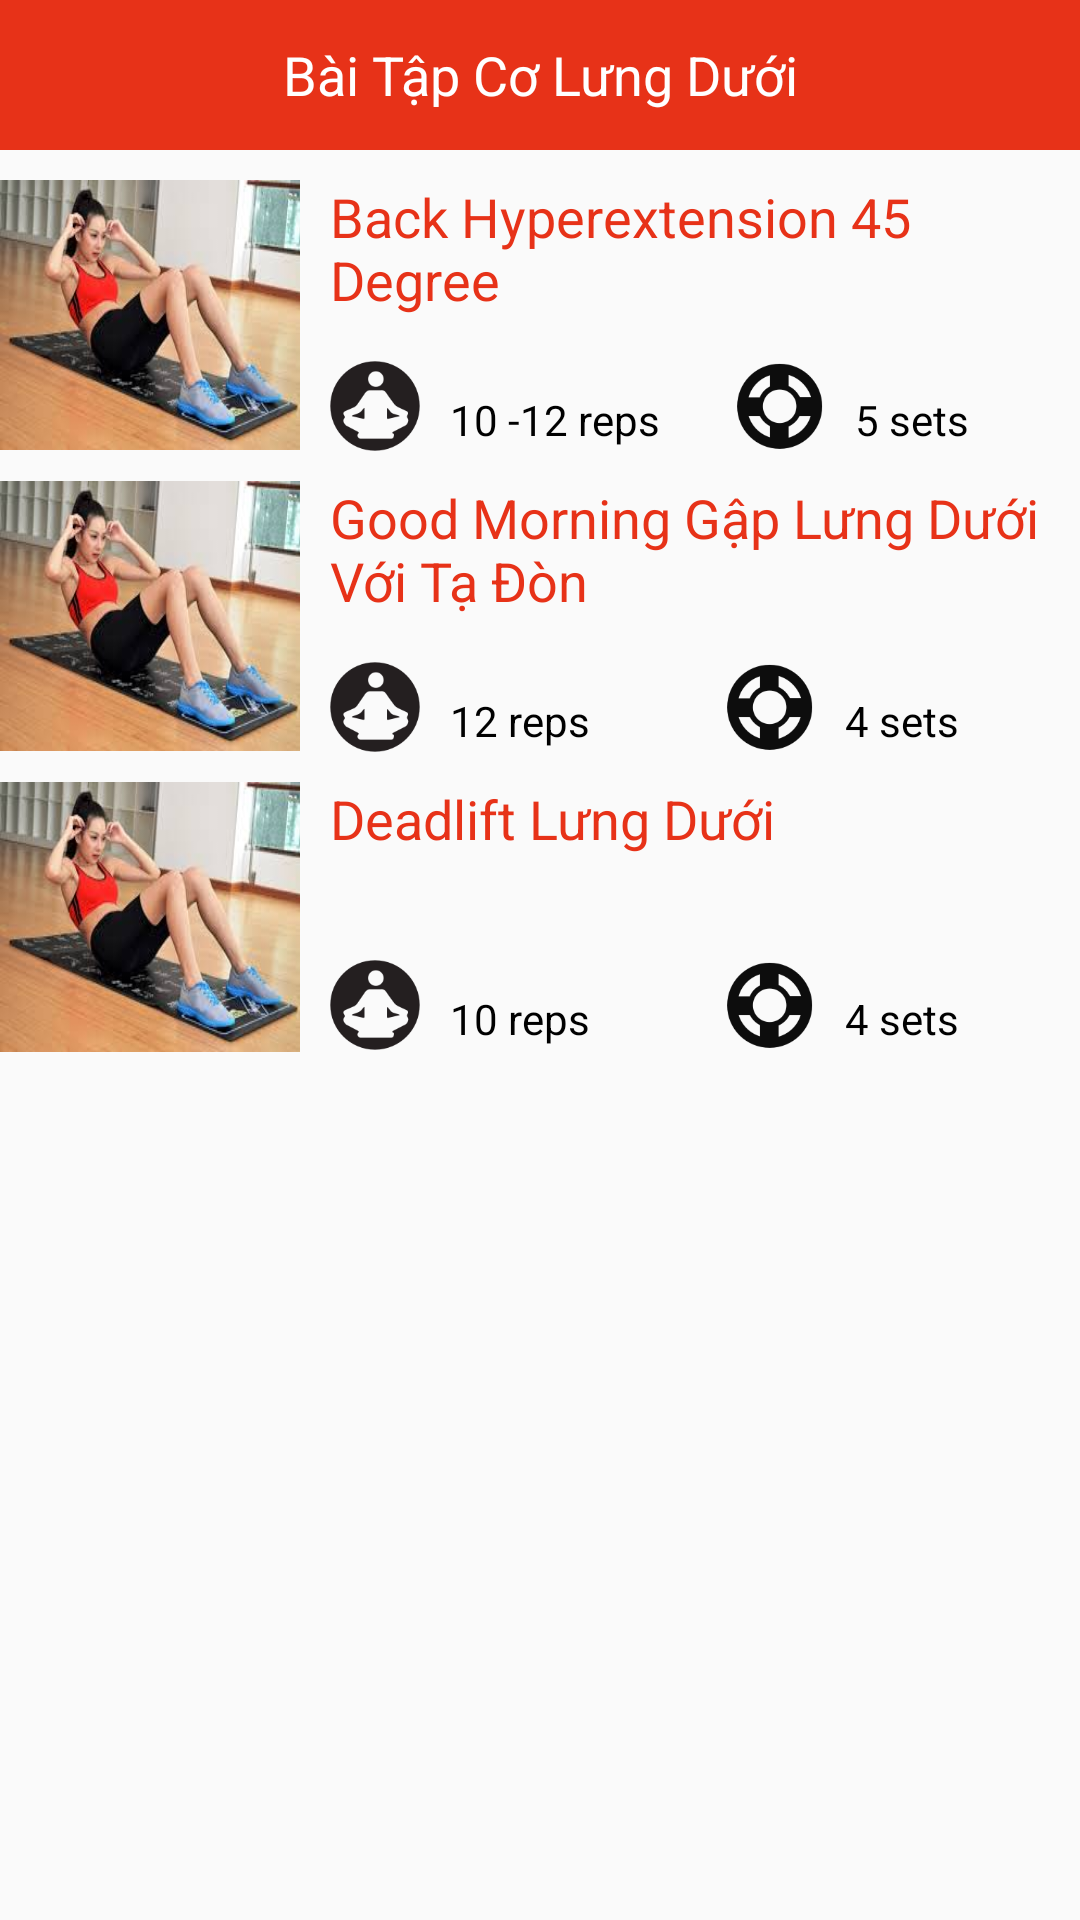

Write the Android layout XML for this screen, with the resource values it uses.
<!-- AndroidManifest.xml: application theme AppTheme -->
<!-- res/layout/activity_bai_tap_co_lung_duoi.xml -->
<?xml version="1.0" encoding="utf-8"?>
<LinearLayout xmlns:android="http://schemas.android.com/apk/res/android"
    xmlns:tools="http://schemas.android.com/tools"
    android:layout_width="match_parent"
    android:layout_height="match_parent"
    android:orientation="vertical"
    tools:context=".BaiTapCoLungDuoi">
    <TextView
        android:layout_width="match_parent"
        android:layout_height="50dp"
        android:background="#E73218"
        android:gravity="center"
        android:text="Bài Tập Cơ Lưng Dưới"
        android:textColor="#ffffff"
        android:textSize="18sp" />

            <LinearLayout
                android:layout_width="match_parent"
                android:layout_height="wrap_content"
                android:layout_marginTop="10dp"
                android:orientation="horizontal">

                <ImageView
                    android:layout_width="100dp"
                    android:layout_height="90dp"
                    android:background="@drawable/giancannu" />

                <LinearLayout
                    android:layout_width="wrap_content"
                    android:layout_height="wrap_content"
                    android:orientation="vertical">

                    <TextView
                        android:layout_width="wrap_content"
                        android:layout_height="wrap_content"
                        android:layout_marginLeft="10dp"
                        android:text="Back Hyperextension 45 Degree"
                        android:textColor="#E73218"
                        android:textSize="18dp" />

                    <LinearLayout
                        android:layout_width="wrap_content"
                        android:layout_height="wrap_content"
                        android:layout_marginLeft="10dp"
                        android:layout_marginTop="15dp"
                        android:orientation="horizontal">

                        <ImageView
                            android:layout_width="30dp"
                            android:layout_height="30dp"
                            android:background="@drawable/reps" />

                        <TextView
                            android:layout_width="wrap_content"
                            android:layout_height="wrap_content"
                            android:layout_marginLeft="10dp"
                            android:layout_marginTop="10dp"
                            android:text="10 -12 reps"
                            android:textColor="#000000" />

                        <ImageView
                            android:layout_width="30dp"
                            android:layout_height="30dp"
                            android:layout_marginLeft="25dp"
                            android:background="@drawable/set" />

                        <TextView
                            android:layout_width="wrap_content"
                            android:layout_height="wrap_content"
                            android:layout_marginLeft="10dp"
                            android:layout_marginTop="10dp"
                            android:text="5 sets"
                            android:textColor="#000000" />

                    </LinearLayout>
                </LinearLayout>
            </LinearLayout>

            <LinearLayout
                android:layout_width="match_parent"
                android:layout_height="wrap_content"
                android:layout_marginTop="10dp"
                android:orientation="horizontal">

                <ImageView
                    android:layout_width="100dp"
                    android:layout_height="90dp"
                    android:background="@drawable/giancannu" />

                <LinearLayout
                    android:layout_width="wrap_content"
                    android:layout_height="wrap_content"
                    android:orientation="vertical">

                    <TextView
                        android:layout_width="wrap_content"
                        android:layout_height="wrap_content"
                        android:layout_marginLeft="10dp"
                        android:text="Good Morning Gập Lưng Dưới Với Tạ Đòn"
                        android:textColor="#E73218"
                        android:textSize="18dp" />

                    <LinearLayout
                        android:layout_width="wrap_content"
                        android:layout_height="wrap_content"
                        android:layout_marginLeft="10dp"
                        android:layout_marginTop="15dp"
                        android:orientation="horizontal">

                        <ImageView
                            android:layout_width="30dp"
                            android:layout_height="30dp"
                            android:background="@drawable/reps" />

                        <TextView
                            android:layout_width="wrap_content"
                            android:layout_height="wrap_content"
                            android:layout_marginLeft="10dp"
                            android:layout_marginTop="10dp"
                            android:text="12 reps"
                            android:textColor="#000000" />

                        <ImageView
                            android:layout_width="30dp"
                            android:layout_height="30dp"
                            android:layout_marginLeft="45dp"
                            android:background="@drawable/set" />

                        <TextView
                            android:layout_width="wrap_content"
                            android:layout_height="wrap_content"
                            android:layout_marginLeft="10dp"
                            android:layout_marginTop="10dp"
                            android:text="4 sets"
                            android:textColor="#000000" />

                    </LinearLayout>
                </LinearLayout>
            </LinearLayout>

            <LinearLayout
                android:layout_width="match_parent"
                android:layout_height="wrap_content"
                android:layout_marginTop="10dp"
                android:orientation="horizontal">

                <ImageView
                    android:layout_width="100dp"
                    android:layout_height="90dp"
                    android:background="@drawable/giancannu" />

                <LinearLayout
                    android:layout_width="wrap_content"
                    android:layout_height="wrap_content"
                    android:orientation="vertical">

                    <TextView
                        android:layout_width="wrap_content"
                        android:layout_height="wrap_content"
                        android:layout_marginLeft="10dp"
                        android:text="Deadlift Lưng Dưới"
                        android:textColor="#E73218"
                        android:textSize="18dp" />

                    <LinearLayout
                        android:layout_width="wrap_content"
                        android:layout_height="wrap_content"
                        android:layout_marginLeft="10dp"
                        android:layout_marginTop="35dp"
                        android:orientation="horizontal">

                        <ImageView
                            android:layout_width="30dp"
                            android:layout_height="30dp"
                            android:background="@drawable/reps" />

                        <TextView
                            android:layout_width="wrap_content"
                            android:layout_height="wrap_content"
                            android:layout_marginLeft="10dp"
                            android:layout_marginTop="10dp"
                            android:text="10 reps"
                            android:textColor="#000000" />

                        <ImageView
                            android:layout_width="30dp"
                            android:layout_height="30dp"
                            android:layout_marginLeft="45dp"
                            android:background="@drawable/set" />

                        <TextView
                            android:layout_width="wrap_content"
                            android:layout_height="wrap_content"
                            android:layout_marginLeft="10dp"
                            android:layout_marginTop="10dp"
                            android:text="4 sets"
                            android:textColor="#000000" />

                    </LinearLayout>
                </LinearLayout>
            </LinearLayout>



</LinearLayout>
<!-- resources referenced by this layout -->
<resources>
  <!-- drawable giancannu: jpg bitmap (drawable, 8441 bytes) -->
  <!-- drawable reps: png bitmap (drawable, 2839 bytes) -->
  <!-- drawable set: png bitmap (drawable, 3125 bytes) -->
  <style name="AppTheme" parent="Theme.AppCompat.Light.DarkActionBar">
          
          <item name="colorPrimary">@color/colorPrimary</item>
          <item name="colorPrimaryDark">@color/colorPrimaryDark</item>
          <item name="colorAccent">@color/colorAccent</item>
      </style>
  <!-- not gathered from this repository: default colours our renderer supplied (Android Studio template values) -->
  <color name="colorPrimary">#FF6200EE</color>
  <color name="colorPrimaryDark">#FF3700B3</color>
  <color name="colorAccent">#FF03DAC5</color>
</resources>
